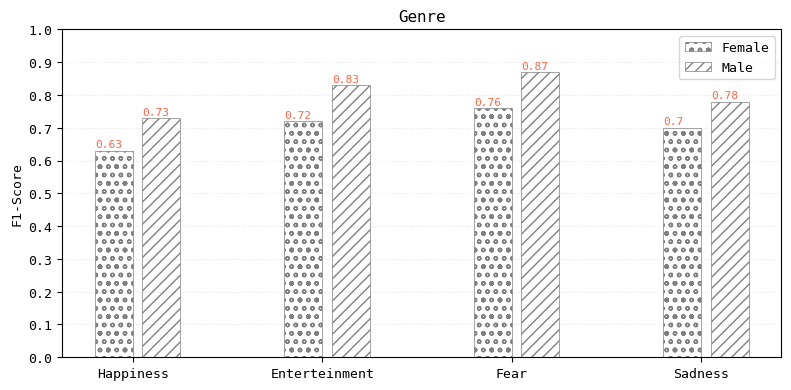

Write Python code to recreate this figure. (Note: this script raises an exception after producing the figure.)
import pandas as pd
import numpy as np
import matplotlib.pyplot as plt

patterns = [ "o.o", "///","ooo", "oO", "OO", 'xxxx', '//////', '..o','....']

font = {'family': 'monospace',
        'color':  'tomato',
        'weight': 'light',
        'size': 8,
        }
plt.rcParams['font.family'] = 'monospace'
plt.rcParams['font.size']= 9.5
 
#////////////////////////////////////////////////////////////////////////////////////////////////////
def graficos(df,size_inches,title):
    
    fig = plt.figure(dpi=180)    
    fig.set_size_inches(size_inches)
    ax1 = fig.add_subplot(111)
    ax1.grid(color='gray', alpha=0.2, linestyle=':',axis='y', linewidth=0.8,zorder=0)

    for i,col in enumerate(df.keys()):
        height=df[col]
        x = np.arange(0,4)
        ax1.bar(x=x+i*0.25, 
                height = height, 
                width=0.2,
                color='white', 
                edgecolor='gray', 
                hatch=patterns[i],lw=0.5,label=col, zorder=1)
        for x,y in enumerate(height.values):
            ax1.text(y =y+0.01, x= x+i*0.25-0.1, s=f'{y}',fontdict= font )
        
        
    x = np.arange(0,4)+0.1
    ax1.set_ylim(0,1)
    plt.yticks(np.linspace(0,1,11))
    ax1.set_xticks(ticks=x,labels= df[col].keys())   
    plt.legend(loc='upper right')
    plt.title(title)
    plt.ylabel('F1-Score')
    
    plt.tight_layout()
    plt.savefig(f'graficos/fig_{title}.png')
    #plt.show()
    
    return 0


#////////////////////////////////////////////////
#//                   MAIN                     //
#////////////////////////////////////////////////
if __name__=='__main__':
        
    genre = {"Happiness":[0.63,0.73],
            "Enterteinment":[0.72,0.83],
            "Fear":[0.76, 0.87],
            "Sadness":[0.70,0.78]
    }

    ocde = {"Happiness":[0.62,0.73],
            "Enterteinment":[0.70,0.81],
            "Fear":[0.70,0.86],
            "Sadness":[0.63,0.81]
    }

    country = {"Happiness":[0.61,0.77],
            "Enterteinment":[0.65,0.86],
            "Fear":[0.78,0.92],
            "Sadness":[0.68,0.80]
    }
    
    study = {"Happiness":[0.61,0.68],
            "Enterteinment":[0.65,0.75],
            "Fear":[0.89,0.82],
            "Sadness":[0.76,0.76]
    }
    
   

    size_inches=(8,4)
    
    df_genre = pd.DataFrame(genre, index=['Female','Male']).T
    df_ocde = pd.DataFrame(ocde, index=['Social Sciences','Engineering']).T
    df_country = pd.DataFrame(country, index=['Spain','Chile']).T
    df_study = pd.DataFrame(study, index=['Postgraduate','Graduate']).T

    print(df_genre)
    print(df_ocde)
    print(df_country)
    
    graficos(df_genre,size_inches, title='Genre')
    graficos(df_ocde,size_inches, title='Study area')
    graficos(df_country,size_inches, title='Country')
    graficos(df_study,size_inches, title='Study_level')
